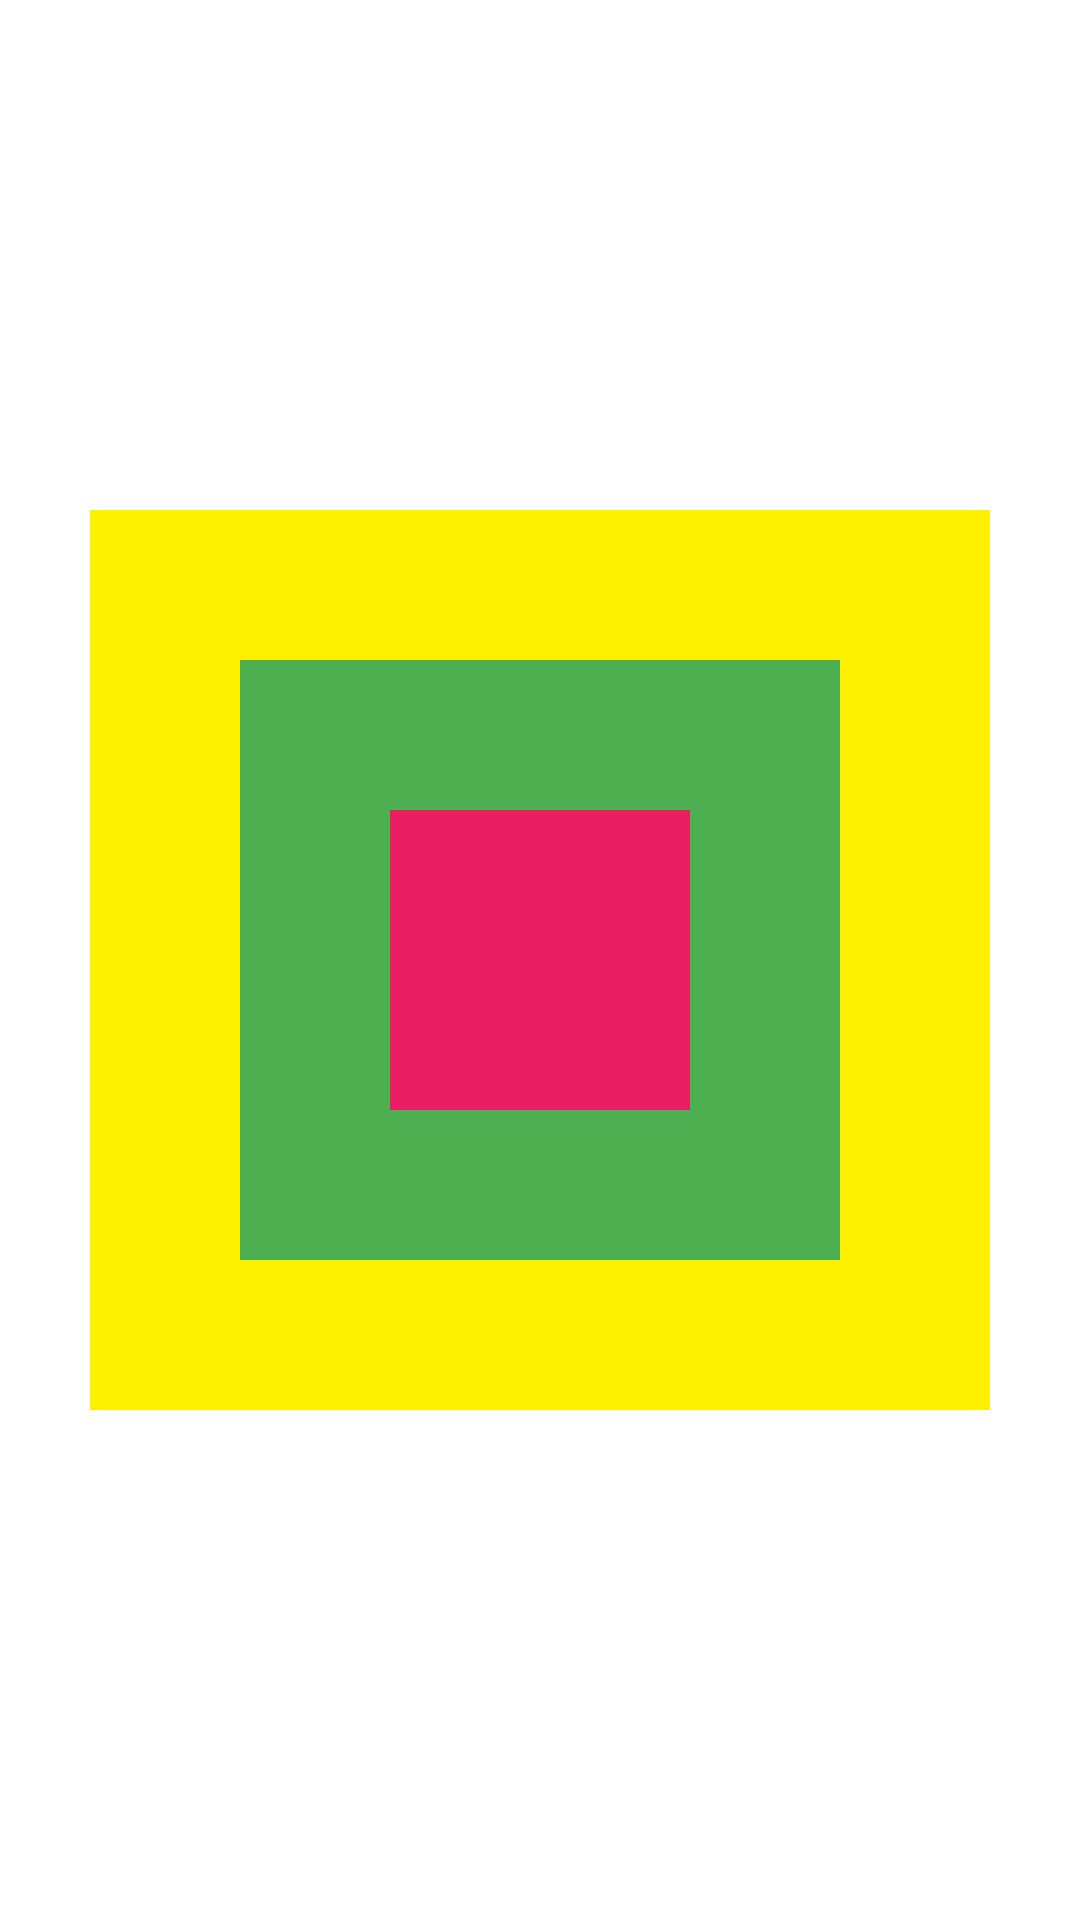

Layout XML and referenced resources for this Android screen:
<!-- AndroidManifest.xml: application theme Theme.MyApplication2 -->
<!-- res/layout/frame_layout.xml -->
<?xml version="1.0" encoding="utf-8"?>
<RelativeLayout xmlns:android="http://schemas.android.com/apk/res/android"
    android:layout_width="match_parent"
    android:layout_height="match_parent">

    <FrameLayout
        android:layout_centerInParent="true"
        android:layout_width="wrap_content"
        android:layout_height="wrap_content">
        
        <TextView
            android:layout_gravity="center"
            android:layout_width="300dp"
            android:layout_height="300dp"
            android:background="#fff000"/>

        <TextView
            android:layout_gravity="center"
            android:layout_width="200dp"
            android:layout_height="200dp"
            android:background="#4CAF50"/>

        <TextView
            android:layout_gravity="center"
            android:layout_width="100dp"
            android:layout_height="100dp"
            android:background="#E91E63"/>

    </FrameLayout>


</RelativeLayout>
<!-- resources referenced by this layout -->
<resources>
  <style name="Theme.MyApplication2" parent="Theme.MaterialComponents.DayNight.DarkActionBar">
          
          <item name="colorPrimary">@color/purple_500</item>
          <item name="colorPrimaryVariant">@color/purple_700</item>
          <item name="colorOnPrimary">@color/white</item>
          
          <item name="colorSecondary">@color/teal_200</item>
          <item name="colorSecondaryVariant">@color/teal_700</item>
          <item name="colorOnSecondary">@color/black</item>
          
          <item name="android:statusBarColor" tools:targetApi="l">?attr/colorPrimaryVariant</item>
          
      </style>
  <color name="purple_500">#FF6200EE</color>
  <color name="purple_700">#FF3700B3</color>
  <color name="white">#FFFFFFFF</color>
  <color name="teal_200">#FF03DAC5</color>
  <color name="teal_700">#FF018786</color>
  <color name="black">#FF000000</color>
</resources>
